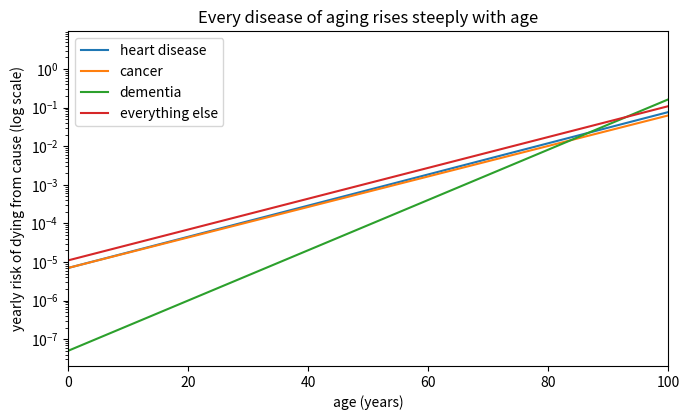
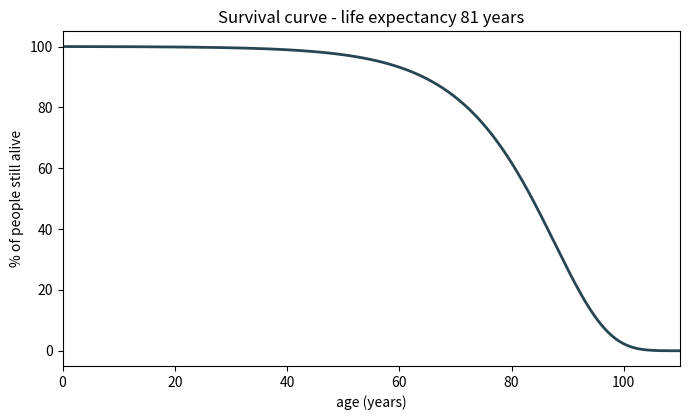
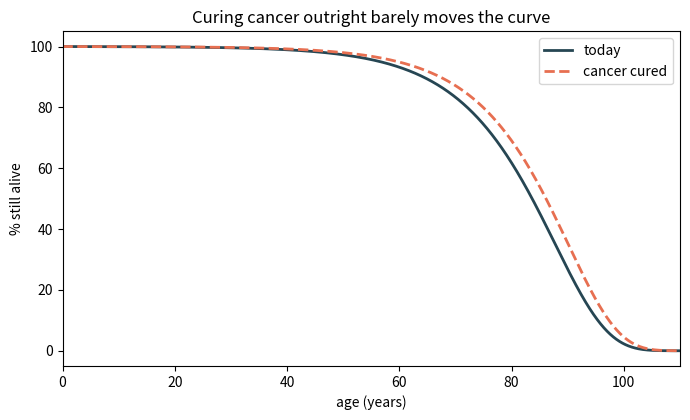
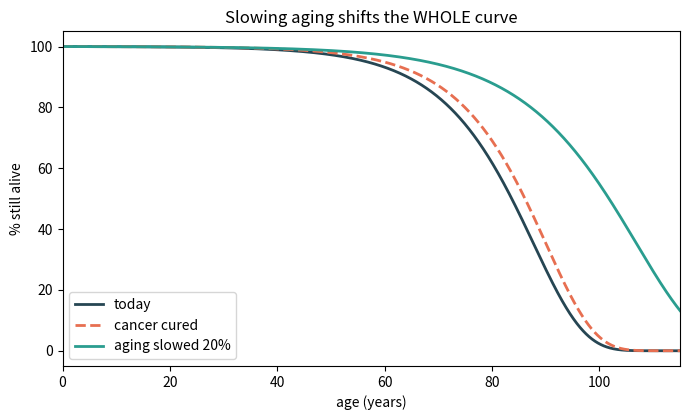
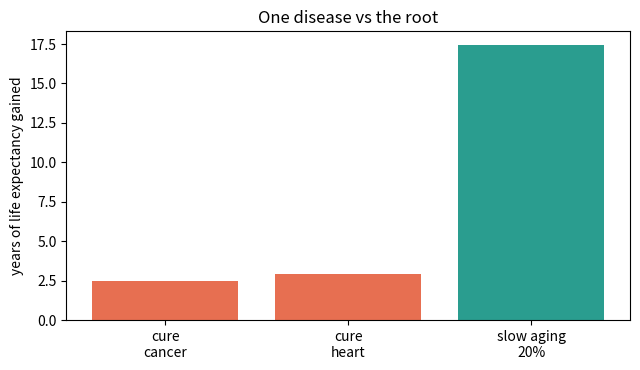

Here is the Python script that generated these plots, in order:
import numpy as np
import matplotlib.pyplot as plt

age = np.linspace(0, 121, 12101); da = age[1]-age[0]

# each cause: (A, B) for hazard A*exp(B*age). Numbers are illustrative but realistic.
causes = {
    "heart disease":   (7e-6, 0.093),
    "cancer":          (7e-6, 0.091),
    "dementia":        (5e-8, 0.150),   # rare until very old, then steep
    "everything else": (1.1e-5, 0.092), # stroke, diabetes, kidney, infection...
}
print("Four competing causes loaded.")

plt.figure(figsize=(7,4.3))
for name,(A,B) in causes.items():
    plt.semilogy(age, A*np.exp(B*age), label=name)
plt.xlabel("age (years)"); plt.ylabel("yearly risk of dying from cause (log scale)")
plt.title("Every disease of aging rises steeply with age"); plt.legend(); plt.xlim(0,100)
plt.tight_layout(); plt.show()

def survival_and_LE(causes, slow=0.0, cure=None):
    H = np.zeros_like(age)
    for name,(A,B) in causes.items():
        if name == cure: continue
        H += A*np.exp(B*(1-slow)*age)          # 'slow' stretches the aging clock
    S = np.exp(-np.cumsum(H)*da)               # fraction still alive at each age
    LE = np.sum((S[:-1]+S[1:])/2)*da           # area under survival curve
    return S, LE

S0, LE0 = survival_and_LE(causes)
print(f"Baseline life expectancy: {LE0:.1f} years")

plt.figure(figsize=(7,4.3))
plt.plot(age, 100*S0, color="#264653", lw=2)
plt.xlabel("age (years)"); plt.ylabel("% of people still alive")
plt.title(f"Survival curve - life expectancy {LE0:.0f} years"); plt.xlim(0,110)
plt.tight_layout(); plt.show()

S_nocancer, LE_nocancer = survival_and_LE(causes, cure="cancer")
S_noheart,  LE_noheart  = survival_and_LE(causes, cure="heart disease")
S_nodem,    LE_nodem    = survival_and_LE(causes, cure="dementia")

print(f"Cure CANCER entirely     -> life expectancy {LE_nocancer:.1f}  (gain {LE_nocancer-LE0:+.1f} years)")
print(f"Cure HEART DISEASE       -> life expectancy {LE_noheart:.1f}  (gain {LE_noheart-LE0:+.1f} years)")
print(f"Cure DEMENTIA            -> life expectancy {LE_nodem:.1f}  (gain {LE_nodem-LE0:+.1f} years)")

plt.figure(figsize=(7,4.3))
plt.plot(age, 100*S0,        color="#264653", lw=2, label="today")
plt.plot(age, 100*S_nocancer,color="#e76f51", lw=2, ls="--", label="cancer cured")
plt.xlabel("age (years)"); plt.ylabel("% still alive")
plt.title("Curing cancer outright barely moves the curve"); plt.xlim(0,110); plt.legend()
plt.tight_layout(); plt.show()

print(f"Cure cancer outright   : {LE_nocancer-LE0:+.1f} years")
for s in (0.10, 0.20, 0.30):
    _, LEs = survival_and_LE(causes, slow=s)
    print(f"Slow aging by {int(s*100)}%      : {LEs-LE0:+.1f} years")

S_slow, LE_slow = survival_and_LE(causes, slow=0.20)

plt.figure(figsize=(7,4.3))
plt.plot(age, 100*S0,         color="#264653", lw=2, label="today")
plt.plot(age, 100*S_nocancer, color="#e76f51", lw=2, ls="--", label="cancer cured")
plt.plot(age, 100*S_slow,     color="#2a9d8f", lw=2, label="aging slowed 20%")
plt.xlabel("age (years)"); plt.ylabel("% still alive")
plt.title("Slowing aging shifts the WHOLE curve"); plt.xlim(0,115); plt.legend()
plt.tight_layout(); plt.show()

plt.figure(figsize=(6.5,3.8))
plt.bar(["cure\ncancer","cure\nheart","slow aging\n20%"],
        [LE_nocancer-LE0, LE_noheart-LE0, LE_slow-LE0],
        color=["#e76f51","#e76f51","#2a9d8f"])
plt.ylabel("years of life expectancy gained"); plt.title("One disease vs the root")
plt.tight_layout(); plt.show()
